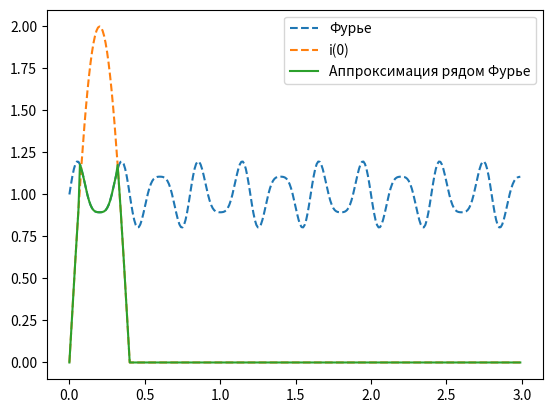

This chart was generated by the following Python code:
import numpy as np
import matplotlib.pyplot as plt

def I_0(x):
    if x < 0 or x > 0.4:
        return 0
    else:
        return 2*np.sin(2.5*np.pi*x)
    
def furier_I(x):
    if (x <0):
        return 0
    return 1 + 0.159*np.cos(7.5*np.pi*x-0.5*np.pi) + 0.053*np.cos(12.5*np.pi*x-0.5*np.pi)

def approx_I(x):
    if (x < 0 or x > 0.4):
        return 0
    elif (x<0.067):
        return I_0(x)
    elif (x > 0.31):
        return I_0(x)
    else:
        return furier_I(x)

x = np.arange(0, 3, 0.01)
y = [furier_I(i) for i in x]
y_0 = [I_0(i) for i in x]
y_approx = [approx_I(i) for i in x]

plt.plot(x, y, label='Фурье', linestyle='--')
plt.plot(x, y_0, label='i(0)', linestyle='--')
plt.plot(x, y_approx, label='Аппроксимация рядом Фурье')
plt.legend()
plt.show()